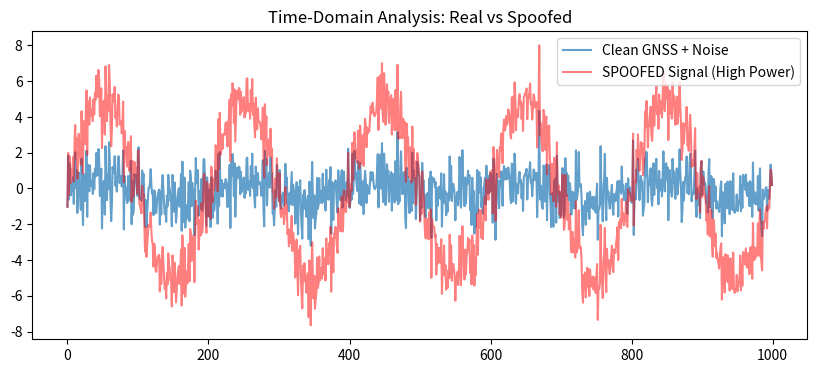

The script that saved this image: (Note: this script raises an exception after producing the figure.)
import numpy as np
import matplotlib.pyplot as plt

# Generate a "Real" Signal: A weak GPS sine wave buried in noise
t = np.linspace(0, 1, 1000)
noise = np.random.normal(0, 1, 1000)
gps_signal = 0.5 * np.sin(2 * np.pi * 5 * t)  # The real satellite
spoofer = 5.0 * np.sin(2 * np.pi * 5 * t)     # The powerful attacker

plt.figure(figsize=(10,4))
plt.plot(noise + gps_signal, label="Clean GNSS + Noise", alpha=0.7)
plt.plot(noise + spoofer, label="SPOOFED Signal (High Power)", color='red', alpha=0.5)
plt.title("Time-Domain Analysis: Real vs Spoofed")
plt.legend()
plt.savefig("../docs/signal_comparison.png") # Saves the evidence for your report
print("Visualization saved to docs/signal_comparison.png")
